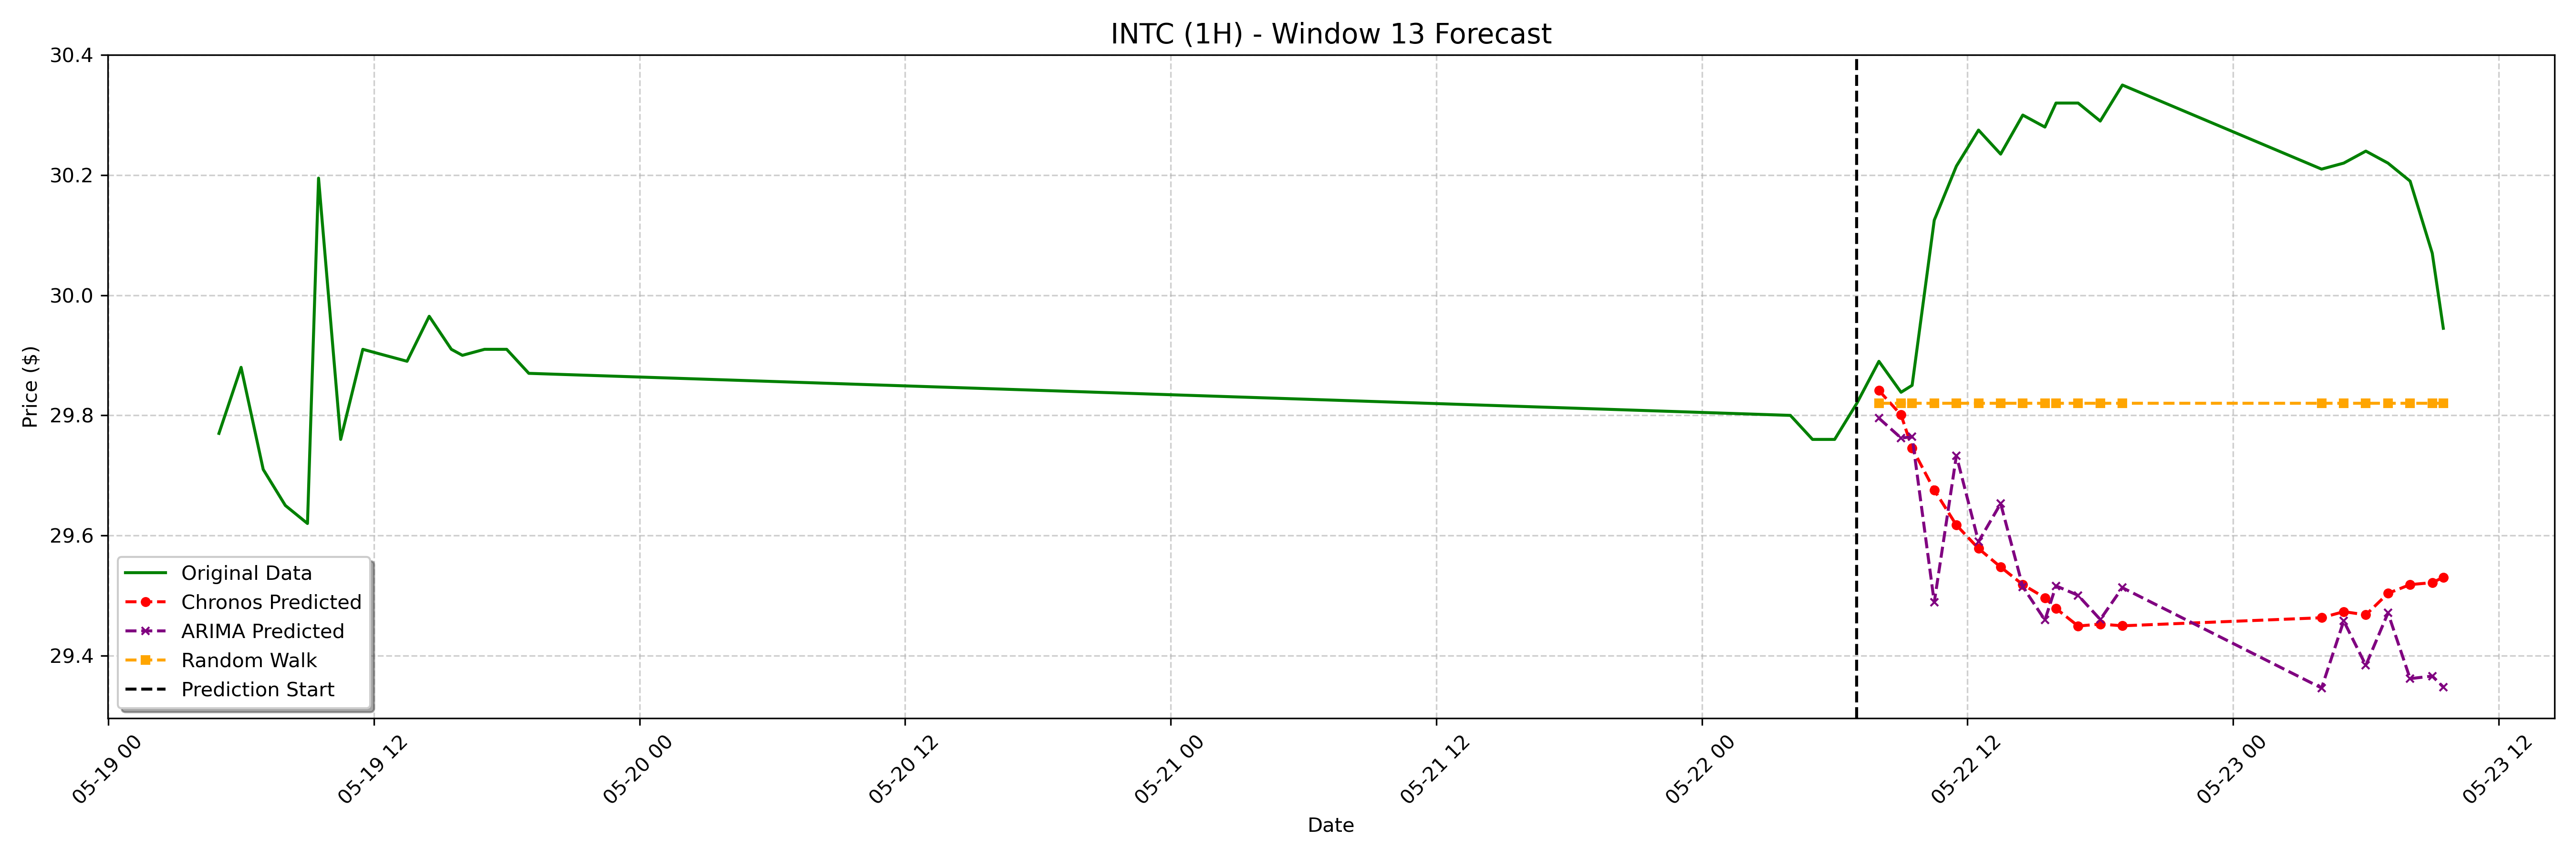

The table this chart was drawn from, first rows:
date, actual, chronos_forecast, arima_forecast, random_walk_forecast
2023-05-22 08:00:00-04:00, 29.89, 29.84, 29.8, 29.82
2023-05-22 09:00:00-04:00, 29.84, 29.8, 29.76, 29.82
2023-05-22 09:30:00-04:00, 29.85, 29.75, 29.76, 29.82
2023-05-22 10:30:00-04:00, 30.12, 29.68, 29.49, 29.82
2023-05-22 11:30:00-04:00, 30.21, 29.62, 29.73, 29.82
2023-05-22 12:30:00-04:00, 30.27, 29.58, 29.59, 29.82
2023-05-22 13:30:00-04:00, 30.23, 29.55, 29.65, 29.82
2023-05-22 14:30:00-04:00, 30.3, 29.52, 29.51, 29.82
2023-05-22 15:30:00-04:00, 30.28, 29.5, 29.46, 29.82
2023-05-22 16:00:00-04:00, 30.32, 29.48, 29.52, 29.82
2023-05-22 17:00:00-04:00, 30.32, 29.45, 29.5, 29.82
2023-05-22 18:00:00-04:00, 30.29, 29.45, 29.46, 29.82
2023-05-22 19:00:00-04:00, 30.35, 29.45, 29.51, 29.82
2023-05-23 04:00:00-04:00, 30.21, 29.46, 29.35, 29.82
2023-05-23 05:00:00-04:00, 30.22, 29.47, 29.46, 29.82
2023-05-23 06:00:00-04:00, 30.24, 29.47, 29.38, 29.82
2023-05-23 07:00:00-04:00, 30.22, 29.5, 29.47, 29.82
2023-05-23 08:00:00-04:00, 30.19, 29.52, 29.36, 29.82
2023-05-23 09:00:00-04:00, 30.07, 29.52, 29.37, 29.82
2023-05-23 09:30:00-04:00, 29.95, 29.53, 29.35, 29.82
